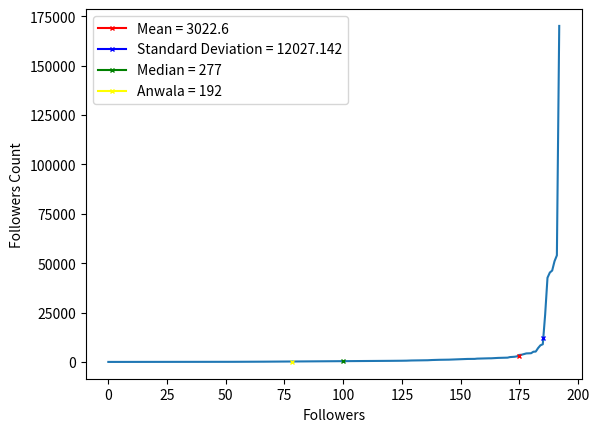

The matplotlib source for this figure:
import operator
from collections import Counter
import numpy as np
import matplotlib.pyplot as plt
from statistics import median
import math

stdev = 0
x = [0,0,1,2,2,2,4,4,4,6,6,7,7,9,10,11,13,13,13,15,15,17,18,19,19,20,20,20,21,21,22,23,26,26,32,32,33,34,36,36,38,38,41,41,42,42,42,42,46,50,53,53,55,56,57,64,74,79,82,91,94,96,106,113,115,122,123,130,135,143,144,147,151,152,152,153,156,169,175,188,192,200,201,203,210,215,227,227,236,244,245,259,261,262,265,270,277,290,292,307,320,322,323,330,358,366,370,378,387,392,411,423,429,433,435,455,477,477,515,526,546,567,567,576,598,600,611,636,705,726,743,746,750,759,827,841,852,928,969,1017,1038,1073,1081,1118,1139,1146,1197,1248,1291,1305,1416,1443,1502,1509,1520,1528,1537,1663,1704,1753,1776,1825,1828,1832,1910,2023,2034,2054,2062,2120,2162,2444,2526,2616,2827,3535,3641,3981,4305,4362,4399,5165,5241,7015,8420,8934,23895,42611,45240,46264,51001,53951,170109]

mean = np.mean(x)
y = max(x)
anwala = 192 
count = len(x)
stdev += ((y) - mean)**2
stdev = math.sqrt(stdev/count)
med = median(x)
print(y)
print(anwala)
print(stdev)
print(med)
print(mean)
plt.plot(x)
plt.plot([175],mean,marker='x',markersize=3, color='red',label='Mean = 3022.6')
plt.plot([185],stdev,marker='x',markersize=3, color='blue',label='Standard Deviation = 12027.142')
plt.plot([100],med,marker='x',markersize=3, color='green',label='Median = 277')
plt.plot([78],anwala,marker='x',markersize=3, color='yellow',label='Anwala = 192')
plt.legend()
plt.ylabel('Followers Count')
plt.xlabel('Followers')
plt.show()
